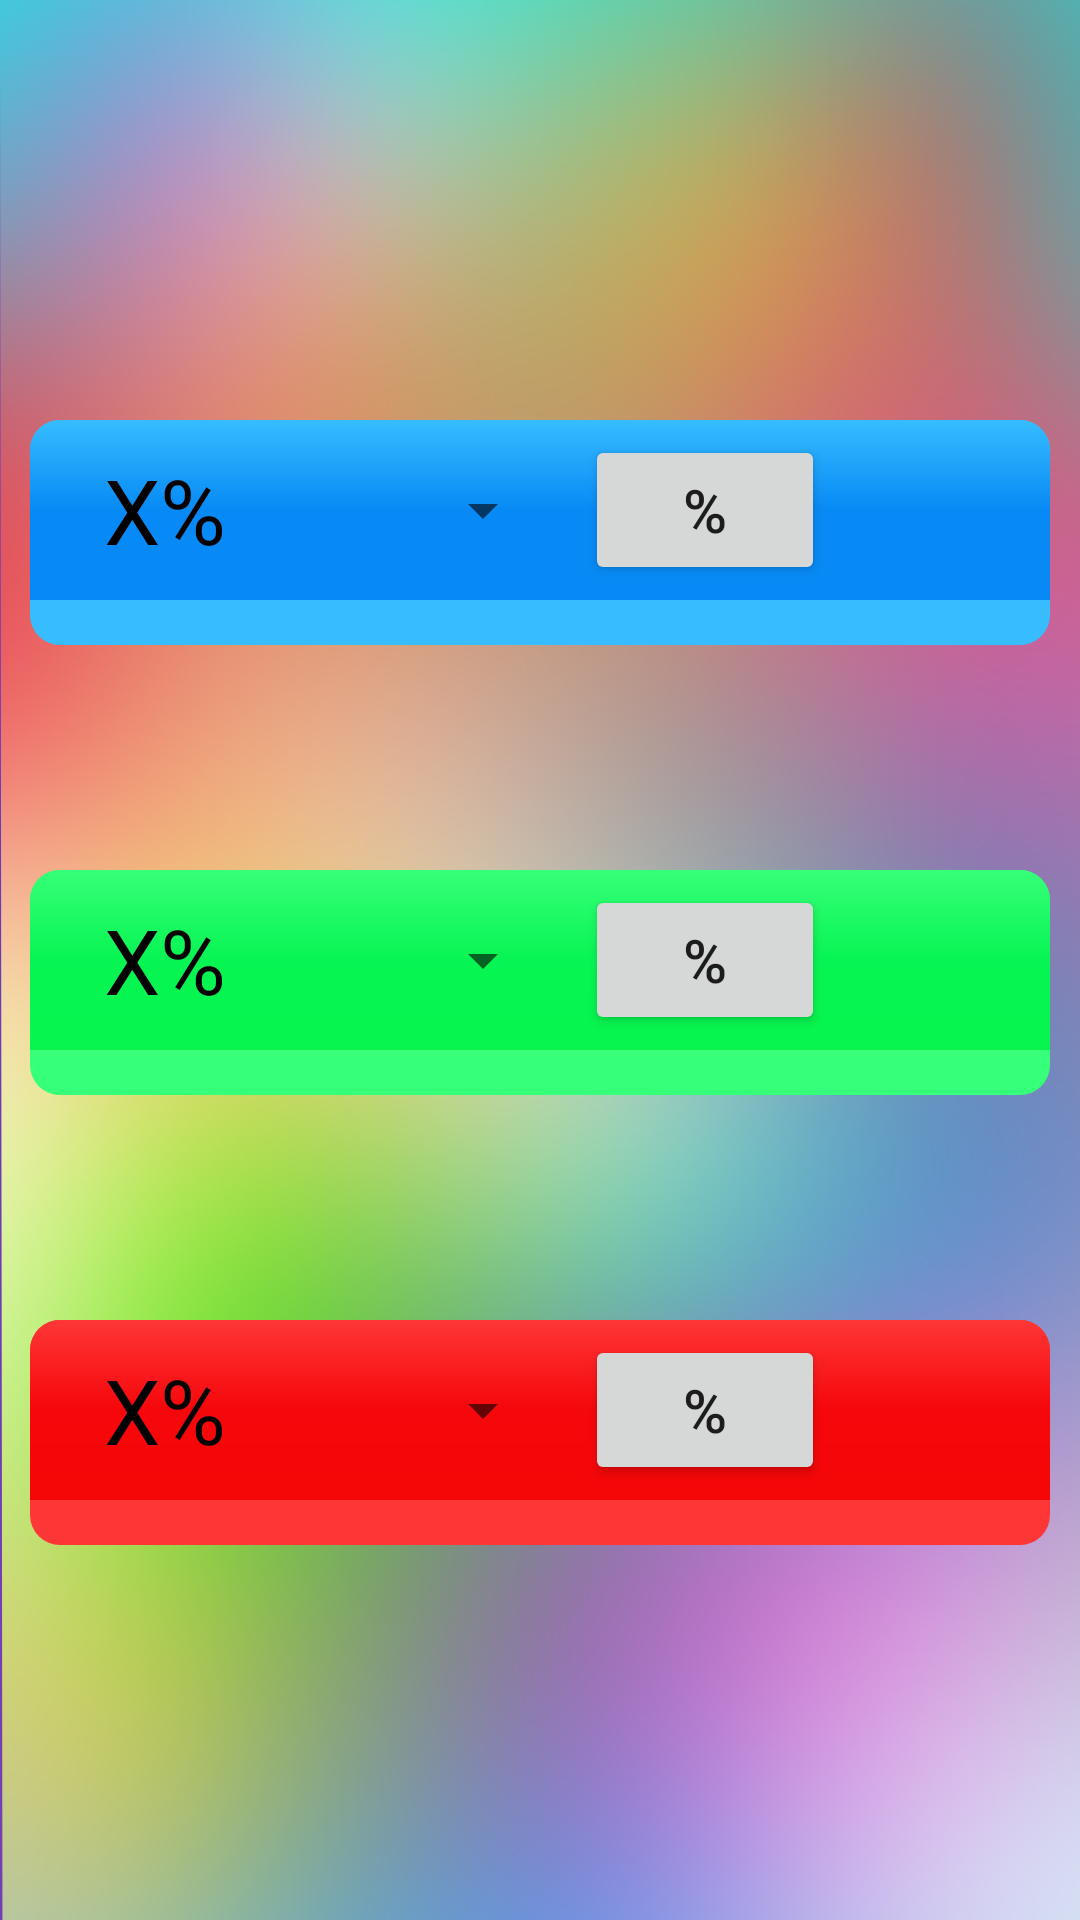

Produce the Android XML layout that renders to this screen, including the resource entries it uses.
<!-- AndroidManifest.xml: application theme AppTheme -->
<!-- res/layout/activity_stats.xml -->
<?xml version="1.0" encoding="utf-8"?>
<RelativeLayout xmlns:android="http://schemas.android.com/apk/res/android"
    xmlns:app="http://schemas.android.com/apk/res-auto"
    xmlns:tools="http://schemas.android.com/tools"
    android:layout_width="match_parent"
    android:layout_height="match_parent"
    android:id="@+id/relative_layout"
    tools:context="com.example.parchis.Stats"
    android:background="@drawable/wallpaper5">


    <ImageView
        android:id="@+id/back1"
        android:layout_width="match_parent"
        android:layout_height="75dp"
        android:layout_marginLeft="10dp"
        android:layout_marginRight="10dp"
        android:layout_alignTop="@+id/base1"
        android:background="@drawable/card_blue_light_2"/>

    <ImageView
        android:id="@+id/back2"
        android:layout_width="match_parent"
        android:layout_height="75dp"
        android:layout_marginLeft="10dp"
        android:layout_marginRight="10dp"
        android:layout_alignTop="@+id/base2"
        android:background="@drawable/card_green_light_2"/>

    <ImageView
        android:id="@+id/back3"
        android:layout_width="match_parent"
        android:layout_height="75dp"
        android:layout_marginLeft="10dp"
        android:layout_marginRight="10dp"
        android:layout_alignTop="@+id/base3"
        android:background="@drawable/card_red_light_2"/>


    <ImageView
        android:id="@+id/dice1A"
        android:layout_width="46dp"
        android:layout_height="46dp"
        android:src="@drawable/numx"
        android:layout_marginLeft="15dp"
        android:layout_alignBottom="@+id/base1"/>
    <ImageView
        android:id="@+id/dice1B"
        android:layout_width="46dp"
        android:layout_height="46dp"
        android:src="@drawable/numx"
        android:layout_marginLeft="5dp"
        android:layout_toRightOf="@+id/dice1A"
        android:layout_alignBottom="@+id/base1"/>
    <ImageView
        android:id="@+id/dice2A"
        android:layout_width="46dp"
        android:layout_height="46dp"
        android:src="@drawable/numx"
        android:layout_marginLeft="15dp"
        android:layout_alignBottom="@+id/base2"/>
    <ImageView
        android:id="@+id/dice2B"
        android:layout_width="46dp"
        android:layout_height="46dp"
        android:src="@drawable/numx"
        android:layout_marginLeft="5dp"
        android:layout_toRightOf="@+id/dice2A"
        android:layout_alignBottom="@+id/base2"/>
    <ImageView
        android:id="@+id/dice3A"
        android:layout_width="46dp"
        android:layout_height="46dp"
        android:src="@drawable/numx"
        android:layout_marginLeft="15dp"
        android:layout_alignBottom="@+id/base3"/>
    <ImageView
        android:id="@+id/dice3B"
        android:layout_width="46dp"
        android:layout_height="46dp"
        android:src="@drawable/numx"
        android:layout_marginLeft="5dp"
        android:layout_toRightOf="@+id/dice3A"
        android:layout_alignBottom="@+id/base3"/>

    <TextView
        android:id="@+id/last1"
        android:layout_width="wrap_content"
        android:layout_height="47dp"
        android:text="@string/string_last"
        android:gravity="center"
        android:layout_alignBottom="@+id/base1"
        android:layout_toRightOf="@+id/dice1B"
        android:layout_marginLeft="5dp"
        android:textSize="15dp"/>
    <TextView
        android:id="@+id/last2"
        android:layout_width="wrap_content"
        android:layout_height="47dp"
        android:text="@string/string_last"
        android:gravity="center"
        android:layout_alignBottom="@+id/base2"
        android:layout_toRightOf="@+id/dice2B"
        android:layout_marginLeft="5dp"
        android:textSize="15dp"/>
    <TextView
        android:id="@+id/last3"
        android:layout_width="wrap_content"
        android:layout_height="47dp"
        android:text="@string/string_last"
        android:gravity="center"
        android:layout_alignBottom="@+id/base3"
        android:layout_toRightOf="@+id/dice3B"
        android:layout_marginLeft="5dp"
        android:textSize="15dp"/>

    <ImageView
        android:id="@+id/hotcold1"
        android:layout_width="46dp"
        android:layout_height="46dp"
        android:gravity="center"
        android:src="@drawable/button_hotcold"
        android:layout_alignBottom="@+id/base1"
        android:layout_alignRight="@+id/base1"
        android:layout_marginRight="10dp"/>
    <ImageView
        android:id="@+id/hotcold2"
        android:layout_width="46dp"
        android:layout_height="46dp"
        android:gravity="center"
        android:src="@drawable/button_hotcold"
        android:layout_alignBottom="@+id/base2"
        android:layout_alignRight="@+id/base2"
        android:layout_marginRight="10dp"/>
    <ImageView
        android:id="@+id/hotcold3"
        android:layout_width="46dp"
        android:layout_height="46dp"
        android:gravity="center"
        android:src="@drawable/button_hotcold"
        android:layout_alignBottom="@+id/base3"
        android:layout_alignRight="@+id/base3"
        android:layout_marginRight="10dp"/>


    <ImageView
        android:id="@+id/base1"
        android:layout_width="match_parent"
        android:layout_height="60dp"
        android:layout_above="@+id/base2"
        android:layout_marginBottom="90dp"
        android:layout_marginLeft="10dp"
        android:layout_marginRight="10dp"
        android:background="@drawable/card_blue"/>
    <ImageView
        android:id="@+id/base2"
        android:layout_width="match_parent"
        android:layout_height="60dp"
        android:layout_centerVertical="true"
        android:layout_marginLeft="10dp"
        android:layout_marginRight="10dp"
        android:background="@drawable/card_green"/>
    <ImageView
        android:id="@+id/base3"
        android:layout_width="match_parent"
        android:layout_height="60dp"
        android:layout_below="@+id/base2"
        android:layout_marginTop="90dp"
        android:layout_marginLeft="10dp"
        android:layout_marginRight="10dp"
        android:background="@drawable/card_red"/>

    <Spinner
        android:id="@+id/spinner1"
        android:layout_width="wrap_content"
        android:layout_height="60dp"
        android:layout_alignBottom="@+id/base1"
        android:layout_toLeftOf="@+id/button1"
        android:layout_marginRight="10dp"/>

    <Spinner
        android:id="@+id/spinner2"
        android:layout_width="wrap_content"
        android:layout_height="60dp"
        android:layout_alignBottom="@+id/base2"
        android:layout_toLeftOf="@+id/button2"
        android:layout_marginRight="10dp"/>

    <Spinner
        android:id="@+id/spinner3"
        android:layout_width="wrap_content"
        android:layout_height="60dp"
        android:layout_alignBottom="@+id/base3"
        android:layout_toLeftOf="@+id/button3"
        android:layout_marginRight="10dp"/>


    <Button
        android:id="@+id/button1"
        android:layout_width="80dp"
        android:layout_height="50dp"
        android:text="%"
        android:textSize="20dp"
        android:layout_alignBottom="@+id/base1"
        android:layout_toLeftOf="@+id/arrow1"
        android:layout_marginBottom="5dp"
        android:layout_marginRight="5dp"/>
    <Button
        android:id="@+id/button2"
        android:layout_width="80dp"
        android:layout_height="50dp"
        android:text="%"
        android:textSize="20dp"
        android:layout_alignBottom="@+id/base2"
        android:layout_toLeftOf="@+id/arrow2"
        android:layout_marginBottom="5dp"
        android:layout_marginRight="5dp"/>
    <Button
        android:id="@+id/button3"
        android:layout_width="80dp"
        android:layout_height="50dp"
        android:text="%"
        android:textSize="20dp"
        android:layout_alignBottom="@+id/base3"
        android:layout_toLeftOf="@+id/arrow3"
        android:layout_marginBottom="5dp"
        android:layout_marginRight="5dp"/>

    <TextView
        android:id="@+id/text1"
        android:layout_width="80dp"
        android:layout_height="50dp"
        android:layout_alignBottom="@+id/base1"
        android:layout_alignLeft="@+id/base1"
        android:layout_marginBottom="5dp"
        android:layout_marginLeft="5dp"
        android:text="X%"
        android:textColor="@color/black"
        android:textSize="30dp"
        android:gravity="center"/>
    <TextView
        android:id="@+id/text2"
        android:layout_width="80dp"
        android:layout_height="50dp"
        android:layout_alignBottom="@+id/base2"
        android:layout_alignLeft="@+id/base2"
        android:layout_marginBottom="5dp"
        android:layout_marginLeft="5dp"
        android:text="X%"
        android:textColor="@color/black"
        android:textSize="30dp"
        android:gravity="center"/>
    <TextView
        android:id="@+id/text3"
        android:layout_width="80dp"
        android:layout_height="50dp"
        android:layout_alignBottom="@+id/base3"
        android:layout_alignLeft="@+id/base3"
        android:layout_marginBottom="5dp"
        android:layout_marginLeft="5dp"
        android:text="X%"
        android:textColor="@color/black"
        android:textSize="30dp"
        android:gravity="center"/>

    <ImageView
        android:id="@+id/arrow1"
        android:layout_width="60dp"
        android:layout_height="60dp"
        android:scaleX="0.65"
        android:scaleY="0.65"
        android:layout_alignBottom="@+id/base1"
        android:layout_alignRight="@+id/base1"
        android:layout_marginRight="10dp"
        android:src="@drawable/ic_action_arrow_down_black"/>

    <ImageView
        android:id="@+id/arrow2"
        android:layout_width="60dp"
        android:layout_height="60dp"
        android:scaleX="0.65"
        android:scaleY="0.65"
        android:layout_alignBottom="@+id/base2"
        android:layout_alignRight="@+id/base2"
        android:layout_marginRight="10dp"
        android:src="@drawable/ic_action_arrow_down_black"/>

    <ImageView
        android:id="@+id/arrow3"
        android:layout_width="60dp"
        android:layout_height="60dp"
        android:scaleX="0.65"
        android:scaleY="0.65"
        android:layout_alignBottom="@+id/base3"
        android:layout_alignRight="@+id/base3"
        android:layout_marginRight="10dp"
        android:src="@drawable/ic_action_arrow_down_black"/>




</RelativeLayout>
<!-- resources referenced by this layout -->
<resources>
  <color name="black">#000000</color>
  <!-- drawable card_blue (drawable) -->
  <shape xmlns:android="http://schemas.android.com/apk/res/android"
  android:shape="rectangle">
  
  <padding android:left="10dp"
      android:top="10dp"
      android:right="10dp"
      android:bottom="10dp" />
  <gradient
      android:angle="270"
      android:startColor="#36bcff"
      android:endColor="#078af5"
      android:centerColor="#078af5"
      />
  <corners android:radius="5dp"
      android:topLeftRadius="10dp"
      android:topRightRadius="10dp"
      android:bottomLeftRadius="0dp"
      android:bottomRightRadius="0dp" />
  </shape>
  <!-- drawable card_green (drawable) -->
  <shape xmlns:android="http://schemas.android.com/apk/res/android"
      android:shape="rectangle">
  
      <padding android:left="6dp"
          android:top="6dp"
          android:right="6dp"
          android:bottom="6dp" />
      <gradient
          android:angle="270"
          android:startColor="#36ff79"
          android:endColor="#07f54e"
          android:centerColor="#07f552"
          />
      <corners android:radius="5dp"
          android:topLeftRadius="10dp"
          android:topRightRadius="10dp"
          android:bottomLeftRadius="0dp"
          android:bottomRightRadius="0dp" />
  </shape>
  <!-- drawable card_green_light_2 (drawable) -->
  <shape xmlns:android="http://schemas.android.com/apk/res/android"
      android:shape="rectangle">
  
      <padding android:left="6dp"
          android:top="6dp"
          android:right="6dp"
          android:bottom="6dp" />
      <gradient
          android:angle="270"
          android:startColor="#36ff79"
          android:endColor="#36ff79"
          android:centerColor="#36ff79"
          />
      <corners android:radius="5dp"
          android:topLeftRadius="10dp"
          android:topRightRadius="10dp"
          android:bottomLeftRadius="10dp"
          android:bottomRightRadius="10dp" />
  </shape>
  <!-- drawable card_red (drawable) -->
  <shape xmlns:android="http://schemas.android.com/apk/res/android"
      android:shape="rectangle">
  
      <padding android:left="6dp"
          android:top="6dp"
          android:right="6dp"
          android:bottom="6dp" />
      <gradient
          android:angle="270"
          android:startColor="#ff3636"
          android:endColor="#f50707"
          android:centerColor="#f5070b"
          />
      <corners android:radius="5dp"
          android:topLeftRadius="10dp"
          android:topRightRadius="10dp"
          android:bottomLeftRadius="0dp"
          android:bottomRightRadius="0dp" />
  </shape>
  <!-- drawable card_red_light_2 (drawable) -->
  <shape xmlns:android="http://schemas.android.com/apk/res/android"
      android:shape="rectangle">
  
      <padding android:left="6dp"
          android:top="6dp"
          android:right="6dp"
          android:bottom="6dp" />
      <gradient
          android:angle="270"
          android:startColor="#ff3636"
          android:endColor="#ff3636"
          android:centerColor="#ff3636"
          />
      <corners android:radius="5dp"
          android:topLeftRadius="10dp"
          android:topRightRadius="10dp"
          android:bottomLeftRadius="10dp"
          android:bottomRightRadius="10dp" />
  </shape>
  <string name="string_last">Last dice\nroll</string>
  <style name="AppTheme" parent="Theme.AppCompat.Light.DarkActionBar">
          
          <item name="colorPrimary">@color/colorPrimary</item>
          <item name="colorPrimaryDark">@color/colorPrimaryDark</item>
          <item name="colorAccent">@color/colorAccent</item>
      </style>
  <color name="colorPrimary">#673AB7</color>
  <color name="colorPrimaryDark">#512DA8</color>
  <color name="colorAccent">#FF4081</color>
</resources>
